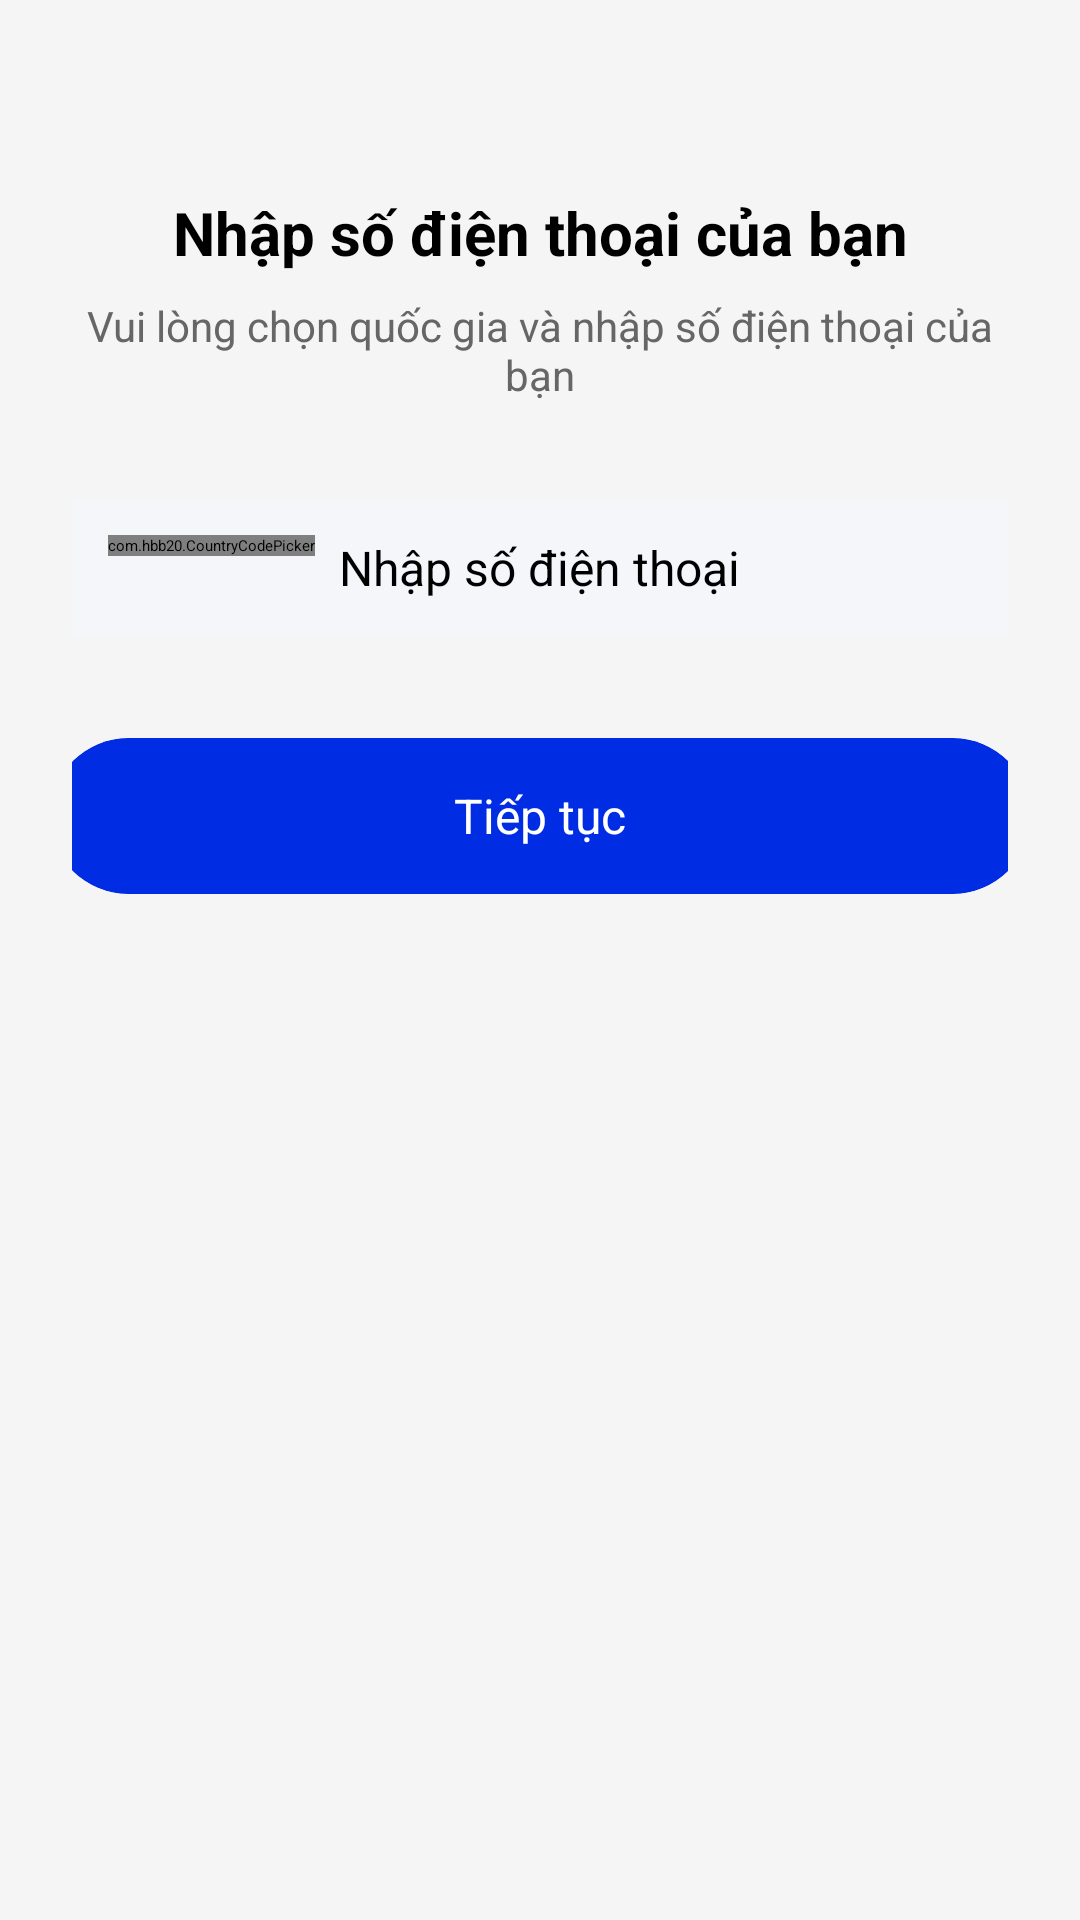

The Android layout XML behind this screen, and the referenced resources:
<!-- AndroidManifest.xml: application theme Theme.ChatApp -->
<!-- res/layout/activity_phone_number_input.xml -->
<?xml version="1.0" encoding="utf-8"?>
<LinearLayout xmlns:android="http://schemas.android.com/apk/res/android"
    xmlns:app="http://schemas.android.com/apk/res-auto"
    xmlns:ccp="http://schemas.android.com/apk/res-auto"
    xmlns:tools="http://schemas.android.com/tools"
    android:layout_width="match_parent"
    android:layout_height="match_parent"
    android:background="#F5F5F5"
    android:orientation="vertical"
    android:padding="24dp">

    <ImageView
        android:id="@+id/ic_back"
        android:layout_width="24dp"
        android:layout_height="24dp"
        android:contentDescription="Back button"
        android:src="@drawable/back" />

    <TextView
        android:id="@+id/tv_title"
        android:layout_width="match_parent"
        android:layout_height="wrap_content"
        android:layout_marginTop="16dp"
        android:gravity="center"
        android:text="@string/enter_phone_number"
        android:textColor="#000000"
        android:textSize="20sp"
        android:textStyle="bold" />


    <TextView
        android:id="@+id/tv_subtitle"
        android:layout_width="match_parent"
        android:layout_height="wrap_content"
        android:layout_marginTop="8dp"
        android:gravity="center"
        android:text="@string/country_phone"
        android:textColor="#666666"
        android:textSize="14sp" />

    <LinearLayout
        android:layout_width="match_parent"
        android:layout_height="wrap_content"
        android:layout_marginTop="32dp"
        android:layout_marginBottom="24dp"
        android:background="#F5F6FA"
        android:elevation="2dp"
        android:orientation="horizontal"
        android:padding="12dp">

        <com.hbb20.CountryCodePicker
            android:id="@+id/ccp"
            android:layout_width="wrap_content"
            android:layout_height="wrap_content"
            app:ccp_clickable="true"
            app:ccp_padding="0dp"
            app:ccp_showFlag="true"
            app:ccp_showFullName="false"
            app:ccp_showNameCode="false"
            app:ccp_showPhoneCode="true"
            app:ccp_textSize="18sp" />

        
        <EditText
            android:id="@+id/et_phone_number"
            android:layout_width="0dp"
            android:layout_height="wrap_content"
            android:layout_marginStart="8dp"
            android:layout_weight="1"
            android:background="@android:color/transparent"
            android:hint="@string/phone_number"
            android:inputType="number"
            android:textColor="#000000"
            android:textSize="16sp" />
    </LinearLayout>

    <FrameLayout
        android:layout_width="327dp"
        android:layout_height="52dp"
        android:layout_gravity="center"
        android:layout_marginTop="10dp"
        android:background="@drawable/button_rounded"
        android:clipToOutline="true"
        app:layout_constraintEnd_toEndOf="parent"
        app:layout_constraintStart_toStartOf="parent"
        app:layout_constraintTop_toBottomOf="@id/terms_priva">

        <TextView
            android:id="@+id/btn_continue"
            android:layout_width="match_parent"
            android:layout_height="match_parent"
            android:gravity="center"
            android:text="@string/contrinue"
            android:textColor="@android:color/white"
            android:textSize="16sp" />
    </FrameLayout>

</LinearLayout>
<!-- resources referenced by this layout -->
<resources>
  <!-- drawable button_rounded (drawable) -->
  <?xml version="1.0" encoding="utf-8"?>
  <shape xmlns:android="http://schemas.android.com/apk/res/android"
      android:shape="rectangle">
      <corners android:radius="26dp"/>
      <solid android:color="#002DE3"/>
  </shape>
  <string name="contrinue">Tiếp tục</string>
  <string name="country_phone">Vui lòng chọn quốc gia và nhập số điện thoại của bạn</string>
  <string name="enter_phone_number">Nhập số điện thoại của bạn</string>
  <string name="phone_number">Nhập số điện thoại</string>
</resources>
